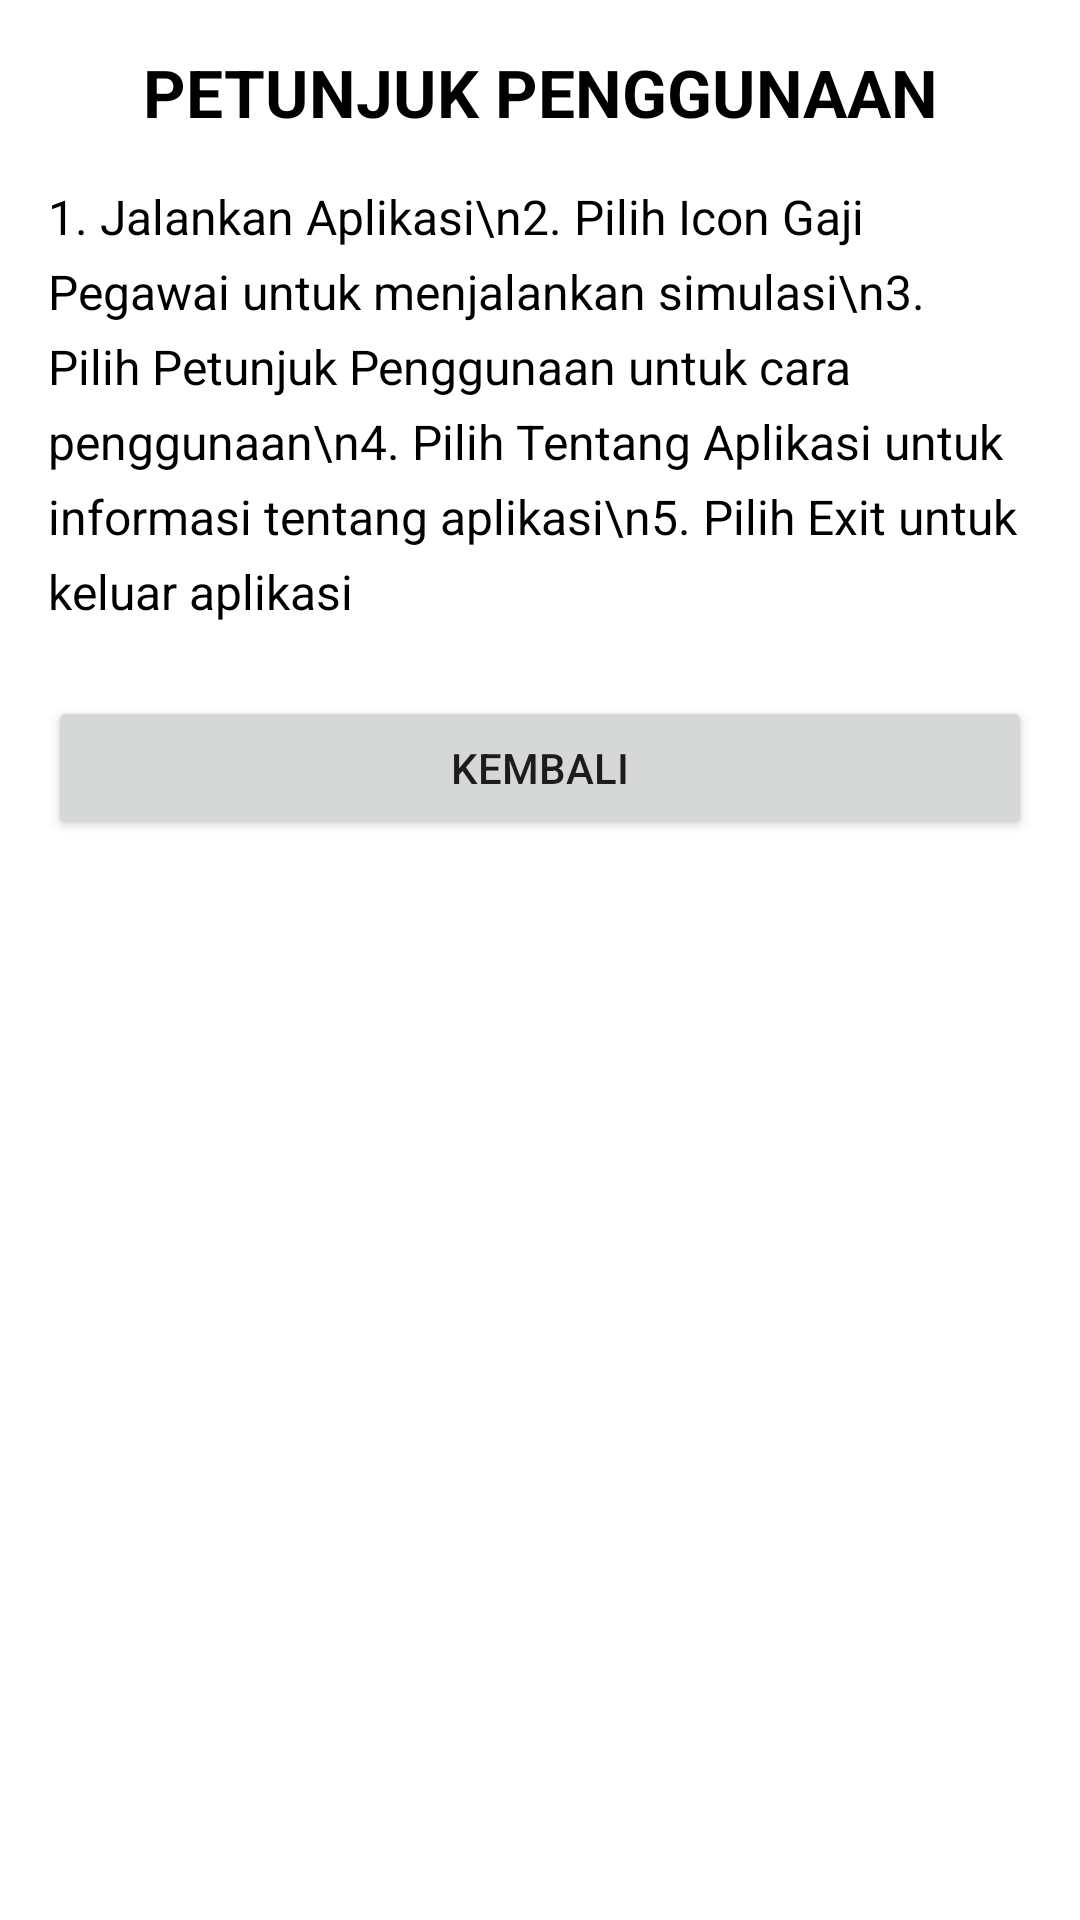

Layout XML and referenced resources for this Android screen:
<!-- AndroidManifest.xml: application theme Theme.AplikasiPerhitunganGajiKaryawan -->
<!-- res/layout/activity_petunjuk_afri.xml -->
<?xml version="1.0" encoding="utf-8"?>
<LinearLayout xmlns:android="http://schemas.android.com/apk/res/android"
    android:layout_width="match_parent"
    android:layout_height="match_parent"
    android:orientation="vertical"
    android:background="#FFFFFF"
    android:padding="16dp">

    <TextView
        android:layout_width="match_parent"
        android:layout_height="wrap_content"
        android:text="PETUNJUK PENGGUNAAN"
        android:textSize="22sp"
        android:textStyle="bold"
        android:textColor="#000000"
        android:gravity="center"
        android:layout_marginBottom="16dp" />

    <TextView
        android:layout_width="match_parent"
        android:layout_height="wrap_content"
        android:textSize="16sp"
        android:textColor="#000000"
        android:lineSpacingExtra="6dp"
        android:text="1. Jalankan Aplikasi\n2. Pilih Icon Gaji Pegawai untuk menjalankan simulasi\n3. Pilih Petunjuk Penggunaan untuk cara penggunaan\n4. Pilih Tentang Aplikasi untuk informasi tentang aplikasi\n5. Pilih Exit untuk keluar aplikasi" />

    <Button
        android:id="@+id/btnKembali"
        android:layout_width="match_parent"
        android:layout_height="wrap_content"
        android:text="Kembali"
        android:layout_marginTop="24dp" />
</LinearLayout>
<!-- resources referenced by this layout -->
<resources>
  <style name="Theme.AplikasiPerhitunganGajiKaryawan" parent="Theme.MaterialComponents.DayNight.DarkActionBar">
          
          <item name="colorPrimary">@color/purple_500</item>
          <item name="colorPrimaryVariant">@color/purple_700</item>
          <item name="colorOnPrimary">@color/white</item>
          
          <item name="colorSecondary">@color/teal_200</item>
          <item name="colorSecondaryVariant">@color/teal_700</item>
          <item name="colorOnSecondary">@color/black</item>
          
          <item name="android:statusBarColor">?attr/colorPrimaryVariant</item>
          
      </style>
  <!-- not gathered from this repository: default colours our renderer supplied (Android Studio template values) -->
  <color name="purple_500">#FF6200EE</color>
  <color name="purple_700">#FF3700B3</color>
  <color name="teal_200">#FF03DAC5</color>
  <color name="teal_700">#FF018786</color>
  <color name="black">#FF000000</color>
  <color name="white">#FFFFFFFF</color>
</resources>
